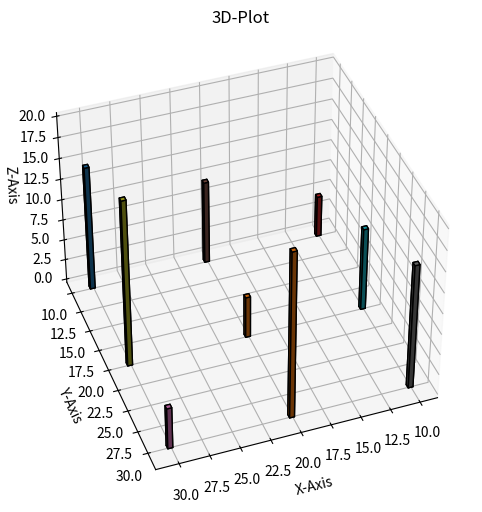

Python code for this plot:
import numpy as np
import matplotlib.pyplot as plt
from mpl_toolkits.mplot3d import Axes3D
fig = plt.figure(figsize = (10,6))
ax = fig.add_subplot(111, projection = '3d')
x = np.array([10, 20, 30])
y = np.array([10, 20, 30])
z = np.zeros(3)
dx = dy = np.ones(3) * 0.4
dz = np.array([[5, 10, 15], [10, 5, 20], [15, 20, 5]])
np.random.seed(42)
colors = plt.cm.tab10(np.random.rand(len(x) * len(y)))
color_index = 0
for i in range(len(x)):
    for j in range(len(y)):
        ax.bar3d(x[i], y[j], z[i], dx[i], dy[j], dz[i, j], color = colors[color_index], edgecolor = '#000000')
        color_index += 1
ax.set_xlabel('X-Axis')
ax.set_ylabel('Y-Axis')
ax.set_zlabel('Z-Axis')
ax.set_title('3D-Plot')
ax.view_init(elev =  40, azim = 70)
plt.grid()
plt.show()